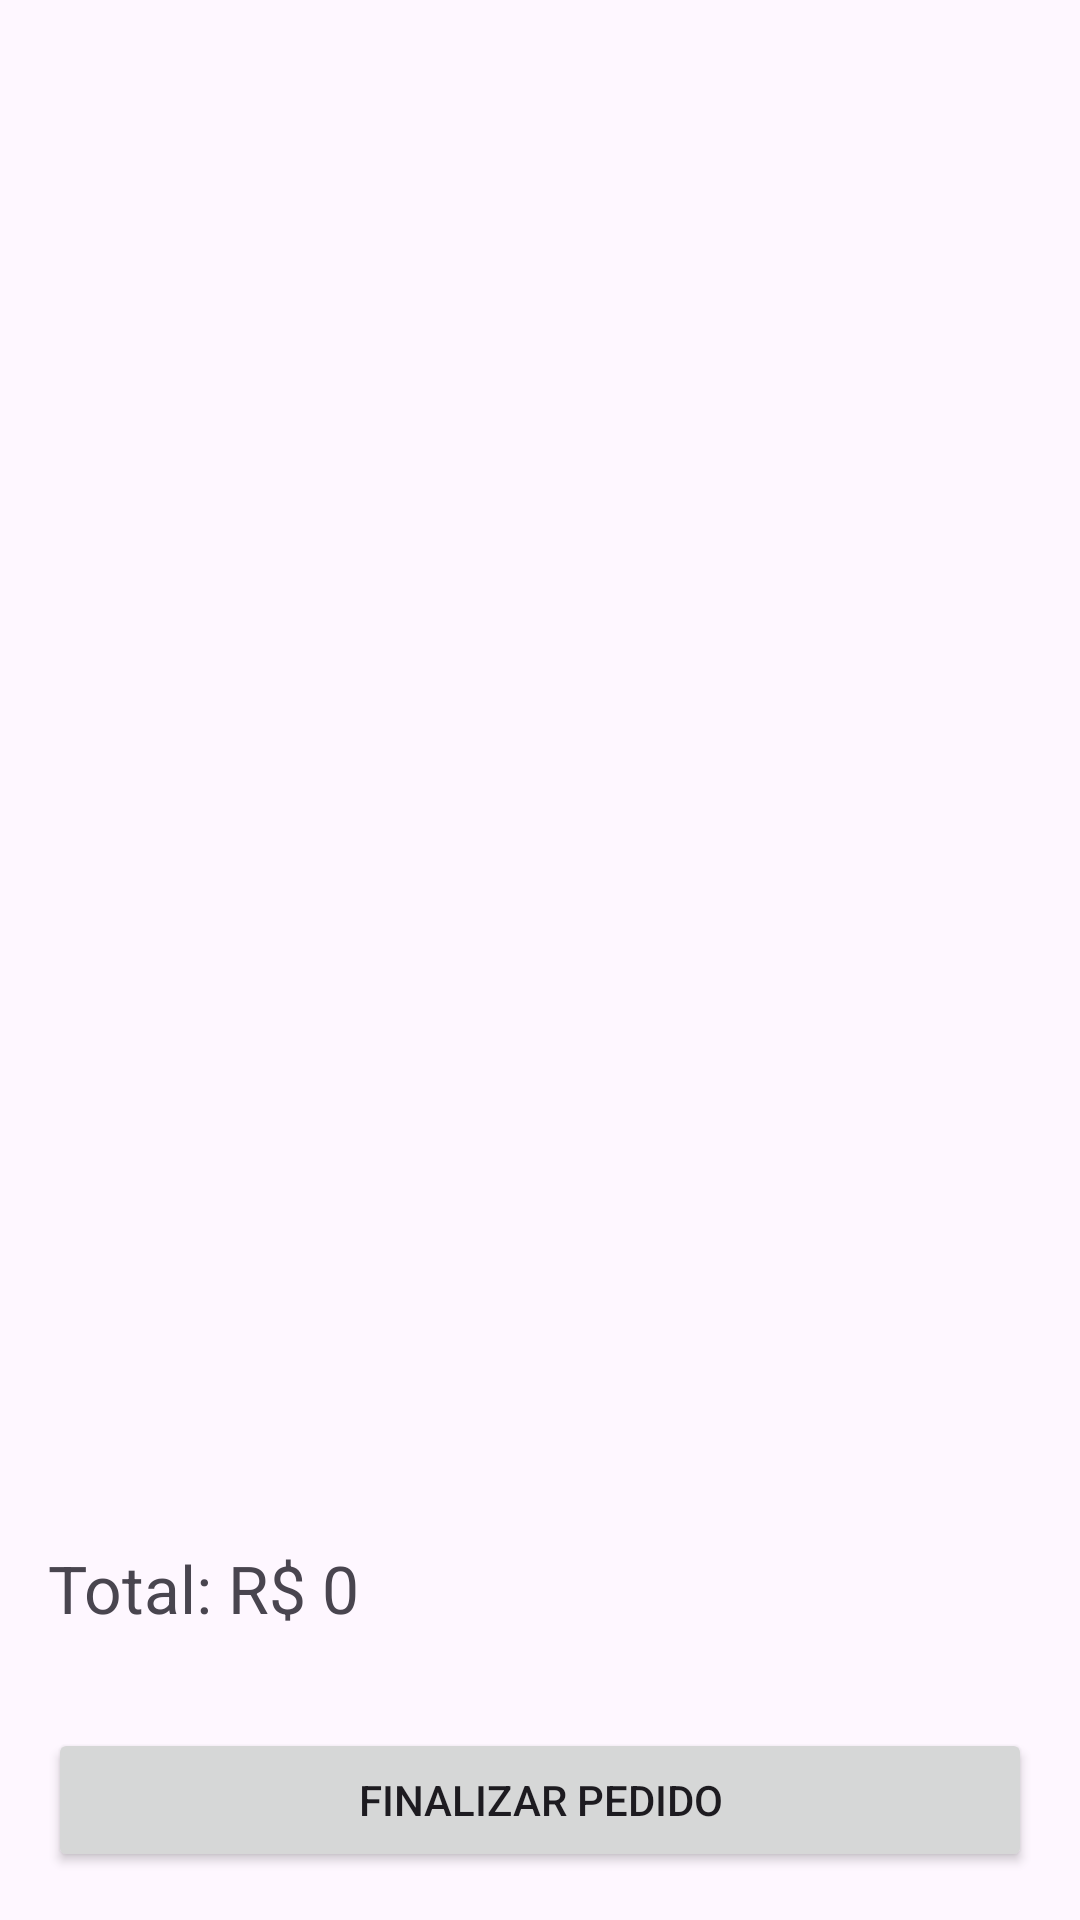

Produce the Android XML layout that renders to this screen, including the resource entries it uses.
<!-- AndroidManifest.xml: application theme Theme.AppAmoreColchoes -->
<!-- res/layout/activity_carrinho.xml -->
<?xml version="1.0" encoding="utf-8"?>
<LinearLayout
    xmlns:android="http://schemas.android.com/apk/res/android"
    android:layout_width="match_parent"
    android:layout_height="match_parent"
    android:orientation="vertical">

    <androidx.recyclerview.widget.RecyclerView
        android:id="@+id/recyclerCarrinho"
        android:layout_width="match_parent"
        android:layout_height="0dp"
        android:layout_weight="1"/>

    <TextView
        android:id="@+id/txtTotal"
        android:layout_width="wrap_content"
        android:layout_height="wrap_content"
        android:text="Total: R$ 0"
        android:textSize="22sp"
        android:padding="16dp"/>

    <Button
        android:id="@+id/btnFinalizarPedido"
        android:layout_width="match_parent"
        android:layout_height="wrap_content"
        android:text="Finalizar Pedido"
        android:layout_margin="16dp"/>

</LinearLayout>
<!-- resources referenced by this layout -->
<resources>
  <style name="Theme.AppAmoreColchoes" parent="Base.Theme.AppAmoreColchoes" />
  <style name="Base.Theme.AppAmoreColchoes" parent="Theme.Material3.DayNight.NoActionBar">
          
          
      </style>
</resources>
